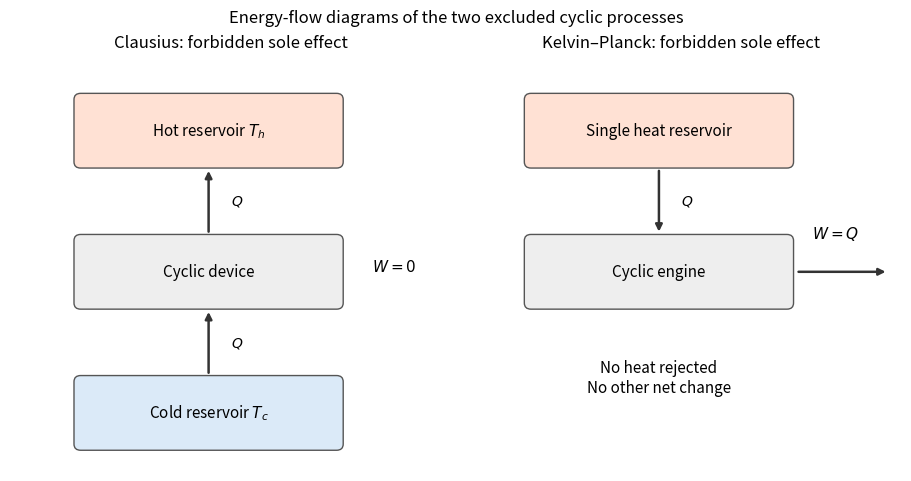

This chart was generated by the following Python code: (Note: this script raises an exception after producing the figure.)
"""Original second-law energy-flow schematics; output PNG basename in cwd.

Python 3.14 and matplotlib 3.10.7, from the top-level pyproject.toml.
"""
from pathlib import Path
import matplotlib
matplotlib.use("Agg")
import matplotlib.pyplot as plt
from matplotlib.patches import FancyBboxPatch


def box(ax, centre, label, color):
    x, y = centre
    ax.add_patch(FancyBboxPatch((x - .29, y - .075), .58, .15,
                               boxstyle="round,pad=0.015", facecolor=color, edgecolor="#555555"))
    ax.text(x, y, label, ha="center", va="center", fontsize=11)


def arrow(ax, start, end, label, offset=(.05, 0)):
    ax.annotate("", end, start, arrowprops={"arrowstyle": "-|>", "lw": 1.8, "color": "#333333"})
    ax.text((start[0] + end[0]) / 2 + offset[0], (start[1] + end[1]) / 2 + offset[1],
            label, va="center", fontsize=10)


def main():
    fig, axes = plt.subplots(1, 2, figsize=(9, 4.7), layout="constrained")
    fig.patch.set_facecolor("white")
    for ax in axes:
        ax.set(xlim=(0, 1), ylim=(0, 1))
        ax.axis("off")
    left, right = axes
    box(left, (.45, .82), r"Hot reservoir $T_h$", "#ffe1d4")
    box(left, (.45, .48), "Cyclic device", "#eeeeee")
    box(left, (.45, .14), r"Cold reservoir $T_c$", "#dbeaf8")
    arrow(left, (.45, .23), (.45, .39), r"$Q$")
    arrow(left, (.45, .57), (.45, .73), r"$Q$")
    left.text(.87, .48, r"$W=0$", ha="center", fontsize=11)
    left.set_title("Clausius: forbidden sole effect", fontsize=12)
    box(right, (.45, .82), "Single heat reservoir", "#ffe1d4")
    box(right, (.45, .48), "Cyclic engine", "#eeeeee")
    arrow(right, (.45, .73), (.45, .57), r"$Q$")
    arrow(right, (.76, .48), (.97, .48), "", offset=(0, 0))
    right.text(.85, .56, r"$W=Q$", ha="center", fontsize=11)
    right.text(.45, .19, "No heat rejected\nNo other net change", ha="center", fontsize=11)
    right.set_title("Kelvin–Planck: forbidden sole effect", fontsize=12)
    fig.suptitle("Energy-flow diagrams of the two excluded cyclic processes", fontsize=12)
    fig.savefig(Path(__file__).with_suffix(".png").name, dpi=140, facecolor="white")
    plt.close(fig)


if __name__ == "__main__":
    main()
